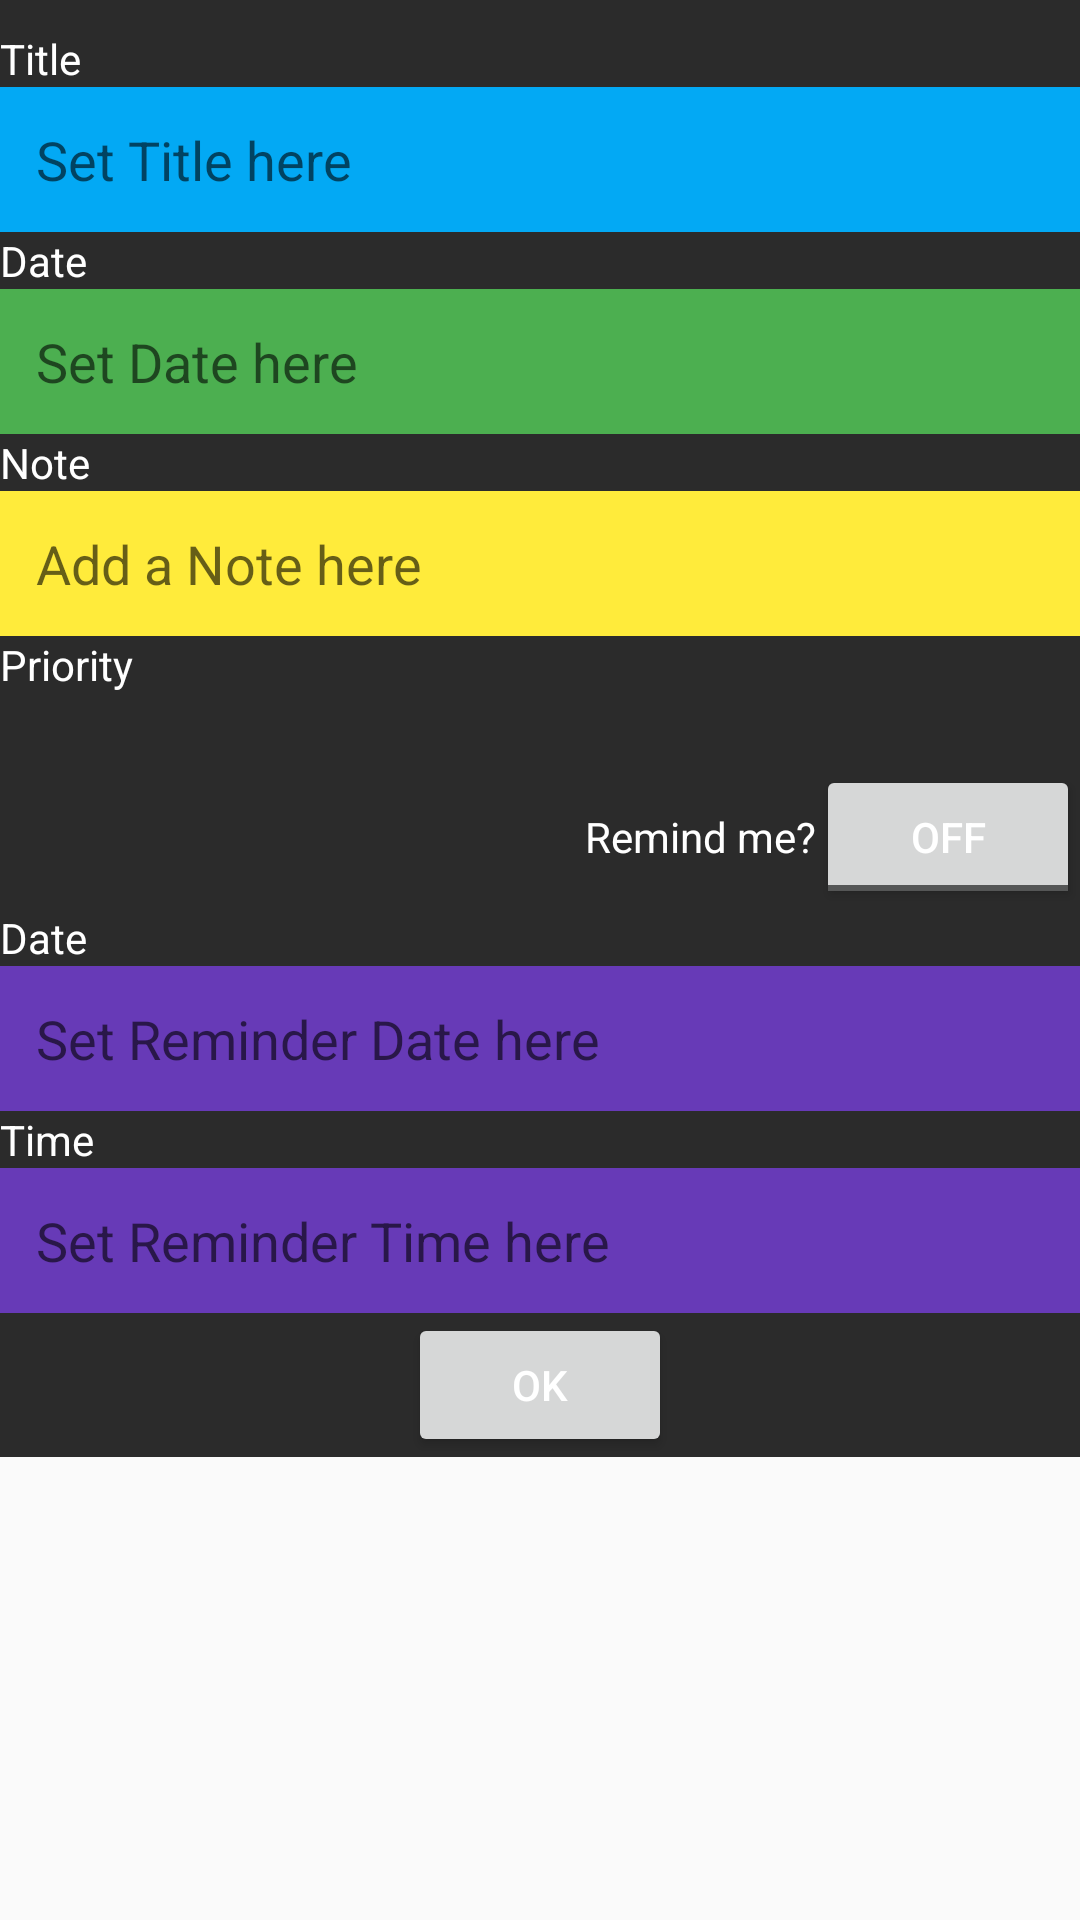

The Android layout XML behind this screen, and the referenced resources:
<!-- AndroidManifest.xml: application theme CustomActionBarTheme -->
<!-- res/layout/activity_add_listitem_menu.xml -->
<?xml version="1.0" encoding="utf-8"?>
<ScrollView xmlns:android="http://schemas.android.com/apk/res/android"
    android:layout_width="fill_parent"
    android:layout_height="fill_parent" >
<LinearLayout
    xmlns:android="http://schemas.android.com/apk/res/android"
    android:layout_width="match_parent"
    android:background="@color/dark_background"
    android:layout_height="match_parent"
    android:orientation="vertical">

    <TextView
        android:id="@+id/addListItemMenuTitleTV"
        android:text="@string/addListItemMenu_Title"
        android:textColor="@color/white"
        android:layout_width="match_parent"
        android:layout_height="wrap_content"
        android:layout_marginTop="10dp"/>

    <EditText
        android:id="@+id/addListItemMenuTitle"
        android:inputType="text"
        android:hint="@string/addListItemActivityTitle_hint"
        android:layout_width="match_parent"
        android:layout_height="wrap_content"
        android:background="@color/blue"
        android:padding="12dp"/>

    <TextView
        android:id="@+id/addListItemMenuDateTV"
        android:text="@string/addListItemMenu_Date"
        android:textColor="@color/white"
        android:layout_width="match_parent"
        android:layout_height="wrap_content"/>

    <EditText
        android:id="@+id/addListItemMenuDate"
        android:focusableInTouchMode="false"
        android:inputType="date"
        android:hint="@string/addListItemMenu_Date_hint"
        android:background="@color/green"
        android:padding="12dp"
        android:layout_width="match_parent"
        android:layout_height="wrap_content"/>

    <TextView
        android:id="@+id/addListItemMenuNoteTV"
        android:text="@string/addListItemMenu_Note"
        android:textColor="@color/white"
        android:layout_width="match_parent"
        android:layout_height="wrap_content"/>

    <EditText
        android:id="@+id/addListItemMenuNote"
        android:hint="@string/addListItemMenu_Note_hint"
        android:inputType="text"
        android:layout_width="match_parent"
        android:layout_height="wrap_content"
        android:background="@color/yellow"
        android:padding="12dp"/>

    <TextView
        android:id="@+id/addListItemMenuPriorityTV"
        android:text="@string/addListItemMenu_Priority"
        android:textColor="@color/white"
        android:layout_width="match_parent"
        android:layout_height="wrap_content" />
    
    <Spinner
        android:id="@+id/addListItemMenuPriority"
        android:layout_width="wrap_content"
        android:background="@color/red"
        android:popupBackground="@color/red"
        android:padding="12dp"
        android:layout_height="wrap_content"/>

    <LinearLayout
        android:orientation="horizontal"
        android:layout_width="match_parent"
        android:layout_height="wrap_content"
        android:gravity="right">

        <TextView
            android:id="@+id/addListItemActivityReminderTV"
            android:text="@string/addListItemActivity_RemindMe"
            android:gravity="center"
            android:textColor="@color/white"
            android:layout_width="wrap_content"
            android:layout_height="match_parent" />

        <ToggleButton
            android:layout_width="wrap_content"
            android:layout_height="wrap_content"
            android:textColor="@color/white"
            android:id="@+id/reminderButton" />
    </LinearLayout>

    <TextView
        android:id="@+id/addListItemActivityReminderDateTV"
        android:text="@string/addListItemMenu_Date"
        android:textColor="@color/white"
        android:layout_width="match_parent"
        android:layout_height="wrap_content"/>

    <EditText
        android:id="@+id/addListItemActivityReminderDate"
        android:inputType="date"
        android:focusableInTouchMode="false"
        android:hint="@string/addListItemActivityReminder_Date_hint"
        android:layout_width="match_parent"
        android:layout_height="wrap_content"
        android:background="@color/deep_purple"
        android:padding="12dp"/>

    <TextView
        android:id="@+id/addListItemActivityReminderTimeTV"
        android:text="@string/addListItemActivityReminder_Time"
        android:textColor="@color/white"
        android:layout_width="match_parent"
        android:layout_height="wrap_content"/>

    <EditText
        android:id="@+id/addListItemActivityReminderTime"
        android:focusableInTouchMode="false"
        android:inputType="time"
        android:hint="@string/addListItemActivityReminder_Time_hint"
        android:layout_width="match_parent"
        android:layout_height="wrap_content"
        android:background="@color/deep_purple"
        android:padding="12dp"/>



    <Button
        android:id="@+id/addListItemButton"
        android:layout_width="wrap_content"
        android:layout_height="wrap_content"
        android:text="@string/addListItemActivity_AddButton"
        android:textColor="@color/white"
        android:layout_gravity="center_horizontal" />
    
    

</LinearLayout>

</ScrollView>
<!-- resources referenced by this layout -->
<resources>
  <color name="blue">#03a9f4</color>
  <color name="dark_background">#2B2B2B</color>
  <color name="deep_purple">#673ab7</color>
  <color name="green">#4caf50</color>
  <color name="red">#f44336</color>
  <color name="white">#FFFF</color>
  <color name="yellow">#ffeb3b</color>
  <string name="addListItemActivityReminder_Date_hint">Set Reminder Date here</string>
  <string name="addListItemActivityReminder_Time">Time</string>
  <string name="addListItemActivityReminder_Time_hint">Set Reminder Time here</string>
  <string name="addListItemActivityTitle_hint">Set Title here</string>
  <string name="addListItemActivity_AddButton">OK</string>
  <string name="addListItemActivity_RemindMe">Remind me?</string>
  <string name="addListItemMenu_Date">Date</string>
  <string name="addListItemMenu_Date_hint">Set Date here</string>
  <string name="addListItemMenu_Note">Note</string>
  <string name="addListItemMenu_Note_hint">Add a Note here</string>
  <string name="addListItemMenu_Priority">Priority</string>
  <string name="addListItemMenu_Title">Title</string>
  <style name="CustomActionBarTheme" parent="Theme.AppCompat.Light.DarkActionBar">
  
          <item name="actionBarStyle">@style/MyActionBar</item>
  
  
      </style>
  <style name="MyActionBar" parent="@android:style/Widget.Holo.ActionBar">
          <item name="android:titleTextStyle">@style/MyActionBarText</item>
          <item name="background">@color/actionbar_color</item>
  
      </style>
  <style name="MyActionBarText" parent="TextAppearance.AppCompat.Title">
          <item name="android:textColor">@color/white</item>
  
      </style>
  <color name="actionbar_color">#37474F</color>
</resources>
